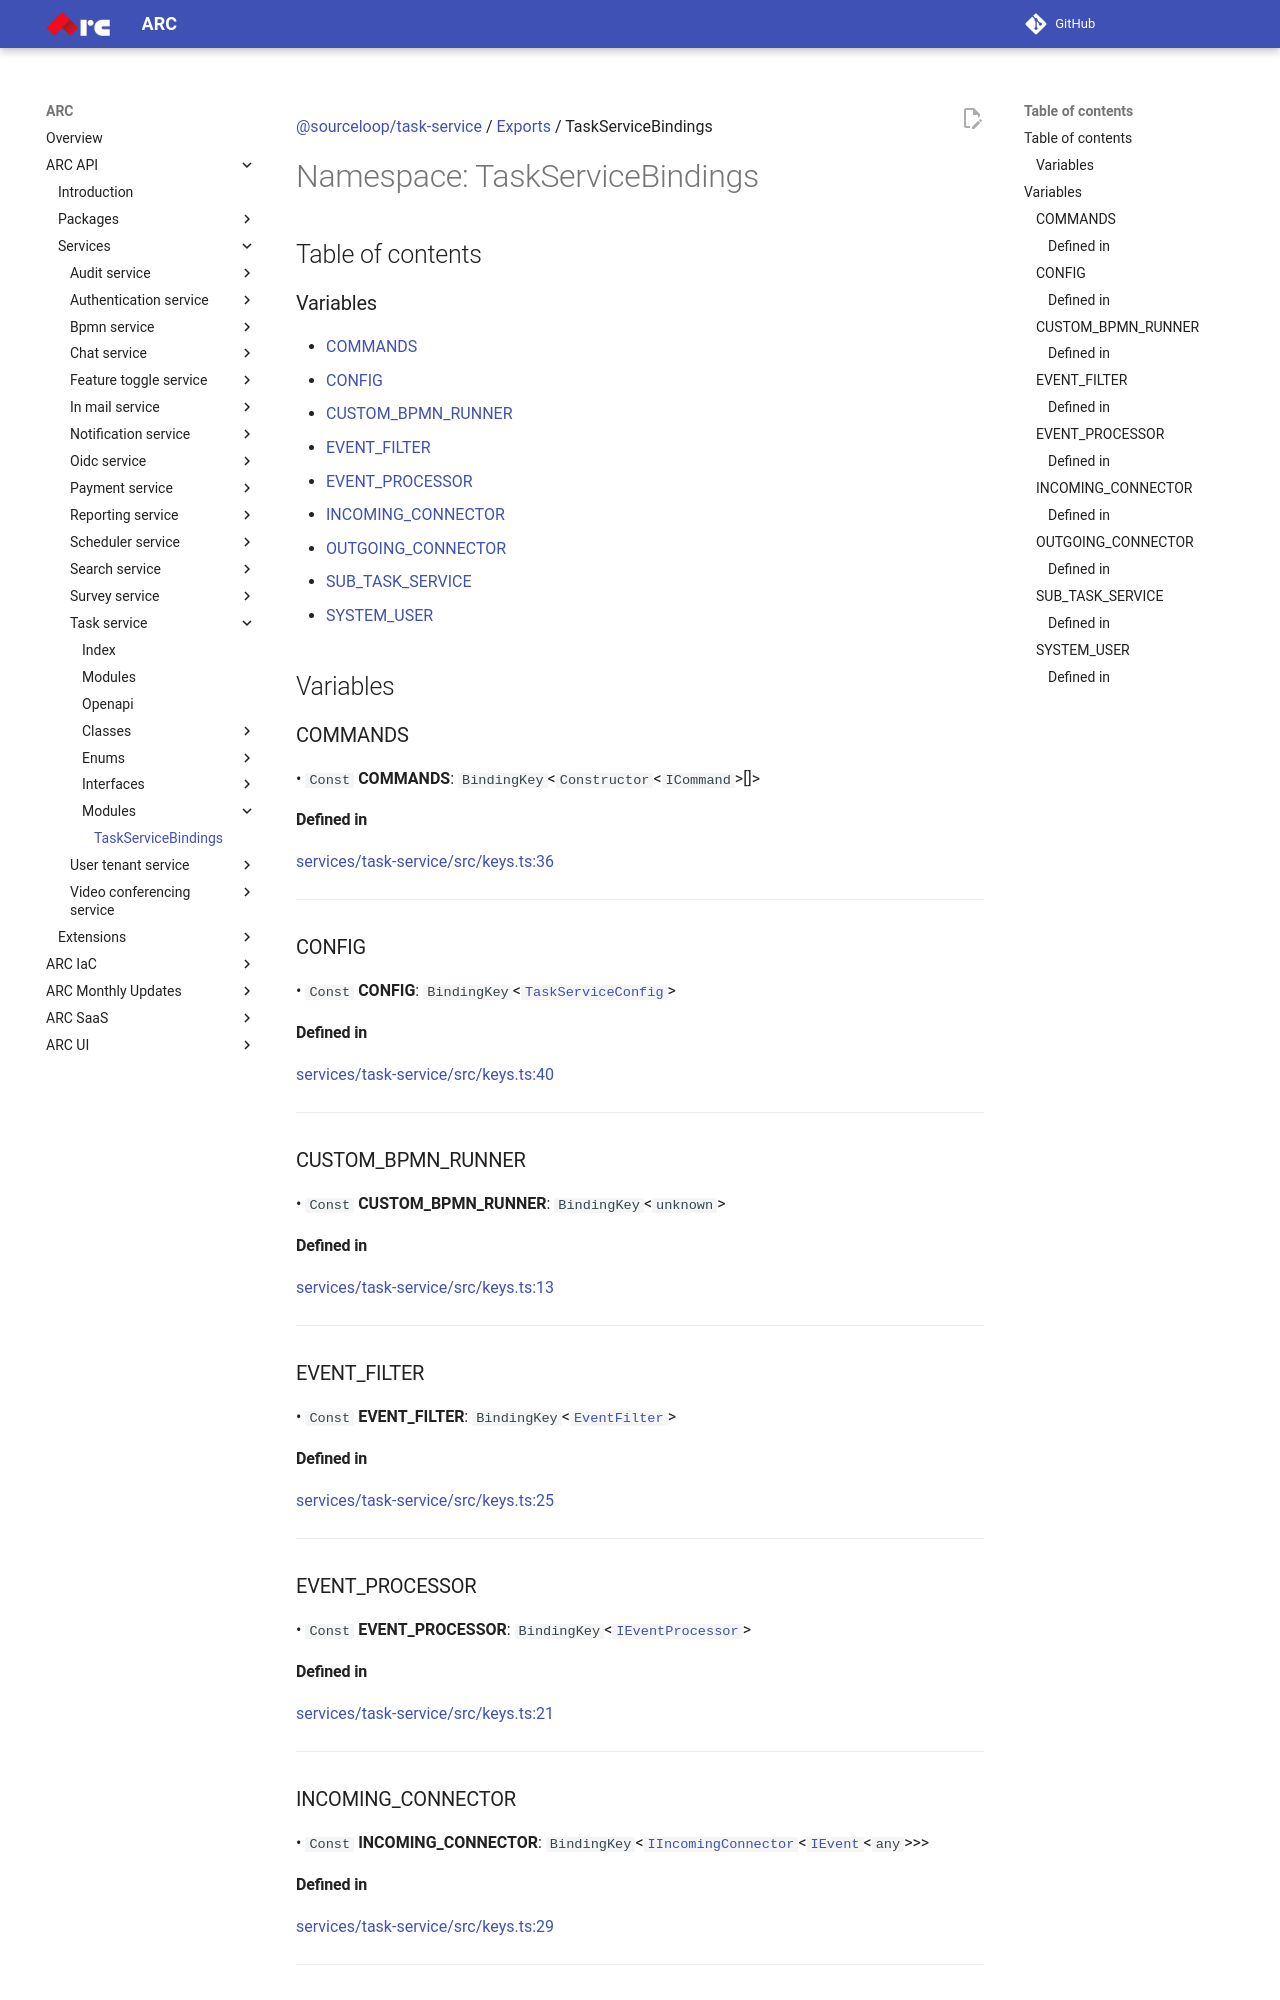

repository: sourcefuse/arc-docs · page: arc-api-docs/services/task-service/modules/TaskServiceBindings/index.html · generator: mkdocs

[@sourceloop/task-service](../README.md) / [Exports](../modules.md) / TaskServiceBindings

# Namespace: TaskServiceBindings

## Table of contents

### Variables

- [COMMANDS](TaskServiceBindings.md#commands)
- [CONFIG](TaskServiceBindings.md#config)
- [CUSTOM\_BPMN\_RUNNER](TaskServiceBindings.md#custom_bpmn_runner)
- [EVENT\_FILTER](TaskServiceBindings.md#event_filter)
- [EVENT\_PROCESSOR](TaskServiceBindings.md#event_processor)
- [INCOMING\_CONNECTOR](TaskServiceBindings.md#incoming_connector)
- [OUTGOING\_CONNECTOR](TaskServiceBindings.md#outgoing_connector)
- [SUB\_TASK\_SERVICE](TaskServiceBindings.md#sub_task_service)
- [SYSTEM\_USER](TaskServiceBindings.md#system_user)

## Variables

### COMMANDS

• `Const` **COMMANDS**: `BindingKey`<`Constructor`<`ICommand`\>[]\>

#### Defined in

[services/task-service/src/keys.ts:36](https://github.com/sourcefuse/loopback4-microservice-catalog/blob/eb9d4d57/services/task-service/src/keys.ts#L36)

___

### CONFIG

• `Const` **CONFIG**: `BindingKey`<[`TaskServiceConfig`](../modules.md#taskserviceconfig)\>

#### Defined in

[services/task-service/src/keys.ts:40](https://github.com/sourcefuse/loopback4-microservice-catalog/blob/eb9d4d57/services/task-service/src/keys.ts#L40)

___

### CUSTOM\_BPMN\_RUNNER

• `Const` **CUSTOM\_BPMN\_RUNNER**: `BindingKey`<`unknown`\>

#### Defined in

[services/task-service/src/keys.ts:13](https://github.com/sourcefuse/loopback4-microservice-catalog/blob/eb9d4d57/services/task-service/src/keys.ts#L13)

___

### EVENT\_FILTER

• `Const` **EVENT\_FILTER**: `BindingKey`<[`EventFilter`](../modules.md#eventfilter)\>

#### Defined in

[services/task-service/src/keys.ts:25](https://github.com/sourcefuse/loopback4-microservice-catalog/blob/eb9d4d57/services/task-service/src/keys.ts#L25)

___

### EVENT\_PROCESSOR

• `Const` **EVENT\_PROCESSOR**: `BindingKey`<[`IEventProcessor`](../interfaces/IEventProcessor.md)\>

#### Defined in

[services/task-service/src/keys.ts:21](https://github.com/sourcefuse/loopback4-microservice-catalog/blob/eb9d4d57/services/task-service/src/keys.ts#L21)

___

### INCOMING\_CONNECTOR

• `Const` **INCOMING\_CONNECTOR**: `BindingKey`<[`IIncomingConnector`](../interfaces/IIncomingConnector.md)<[`IEvent`](../interfaces/IEvent.md)<`any`\>\>\>
